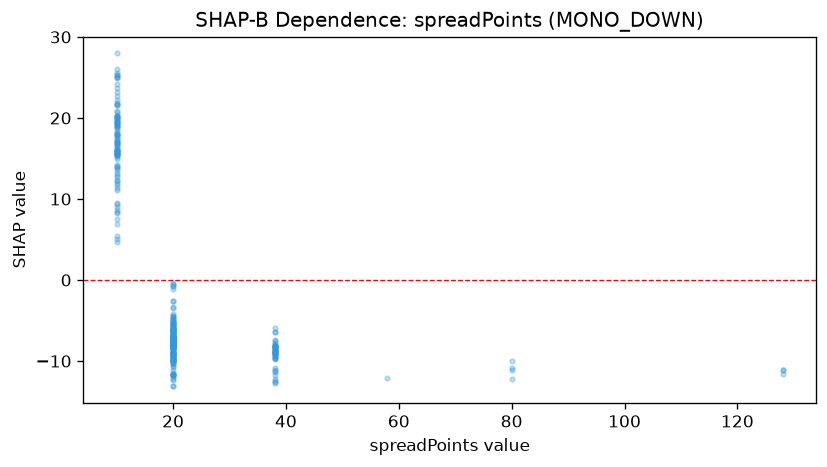

Source data for this figure (header and first rows):
feature_value, shap_value
10.0, 17.17
10.0, 9.435
10.0, 20.22
10.0, 16.18
10.0, 12.96
10.0, 13.55
10.0, 12.76
20.0, -8.448
10.0, 24.24
10.0, 8.237
10.0, 16.05
10.0, 18.55
10.0, 8.988
10.0, 11.31
10.0, 6.902
10.0, 4.736
10.0, 17.02
10.0, 5.424
10.0, 14.03
10.0, 27.96
10.0, 7.515
20.0, -2.562
20.0, -9.006
20.0, -10.2
20.0, -7.212
10.0, 15.94
10.0, 15.39
20.0, -0.7795
20.0, -6.755
10.0, 19.27
10.0, 16.87
20.0, -7.505
10.0, 15.52
20.0, -5.987
10.0, 21.81
10.0, 18.88
10.0, 20.08
10.0, 21.76
10.0, 12.29
20.0, -2.577
20.0, -11.7
10.0, 16.81
20.0, -4.559
10.0, 8.421
20.0, -7.473
20.0, -7.686
10.0, 14.13
20.0, -8.549
20.0, -7.676
10.0, 13.83
20.0, -7.037
10.0, 15.12
20.0, -6.154
10.0, 15.96
20.0, -6.006
10.0, 19.57
10.0, 18.19
20.0, -7.464
20.0, -7.779
10.0, 18.96
... 298 more rows
